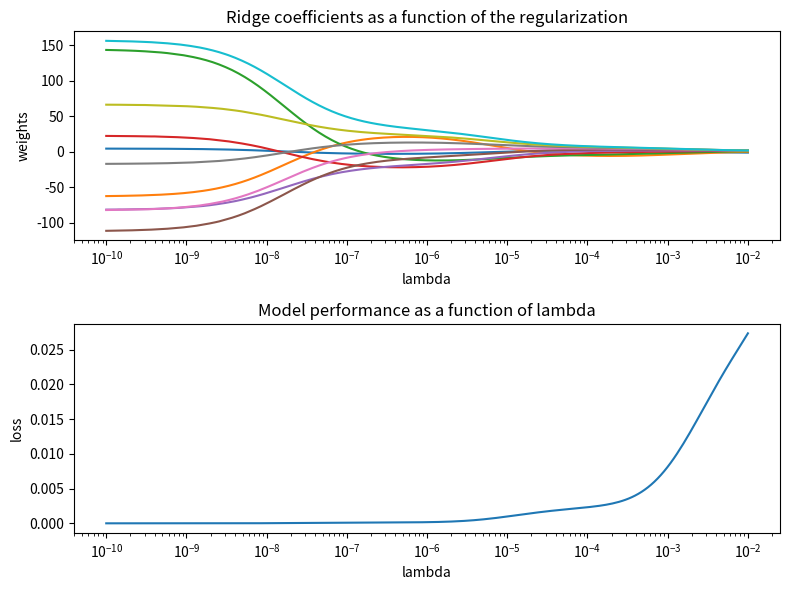

Write the Python code that produced this figure.
import matplotlib.pyplot as plt
import numpy as np
from scipy.optimize import minimize

# Hilbert matrix: X[i,j] = 1 / (i + j - 1)
X = 1.0 / (np.arange(1, 11) + np.arange(0, 10)[:, np.newaxis])
y = np.ones(10)  # target vector of all ones

n_lambdas = 200
lambdas = np.logspace(-10, -2, n_lambdas)  # from 10^-10 to 10^-2

coefs = []
mse = []

def loss(w, X, y, alpha):
    return np.sum((X @ w - y) ** 2) + alpha * np.sum(w ** 2)

for l in lambdas:
    res = minimize(loss, np.zeros(10), args=(X, y, l), tol=1e-7)
    coefs.append(res.x)
    mse.append(np.mean((X @ res.x - y) ** 2))

fig, ax = plt.subplots(2, 1, figsize=(8, 6))

ax[0].plot(lambdas, coefs)
ax[0].set_xscale('log')
ax[0].set_xlabel('lambda')
ax[0].set_ylabel('weights')
ax[0].set_title('Ridge coefficients as a function of the regularization')

ax[1].plot(lambdas, mse)
ax[1].set_xscale('log')
ax[1].set_xlabel('lambda')
ax[1].set_ylabel('loss')
ax[1].set_title('Model performance as a function of lambda')

plt.tight_layout()
plt.show()
